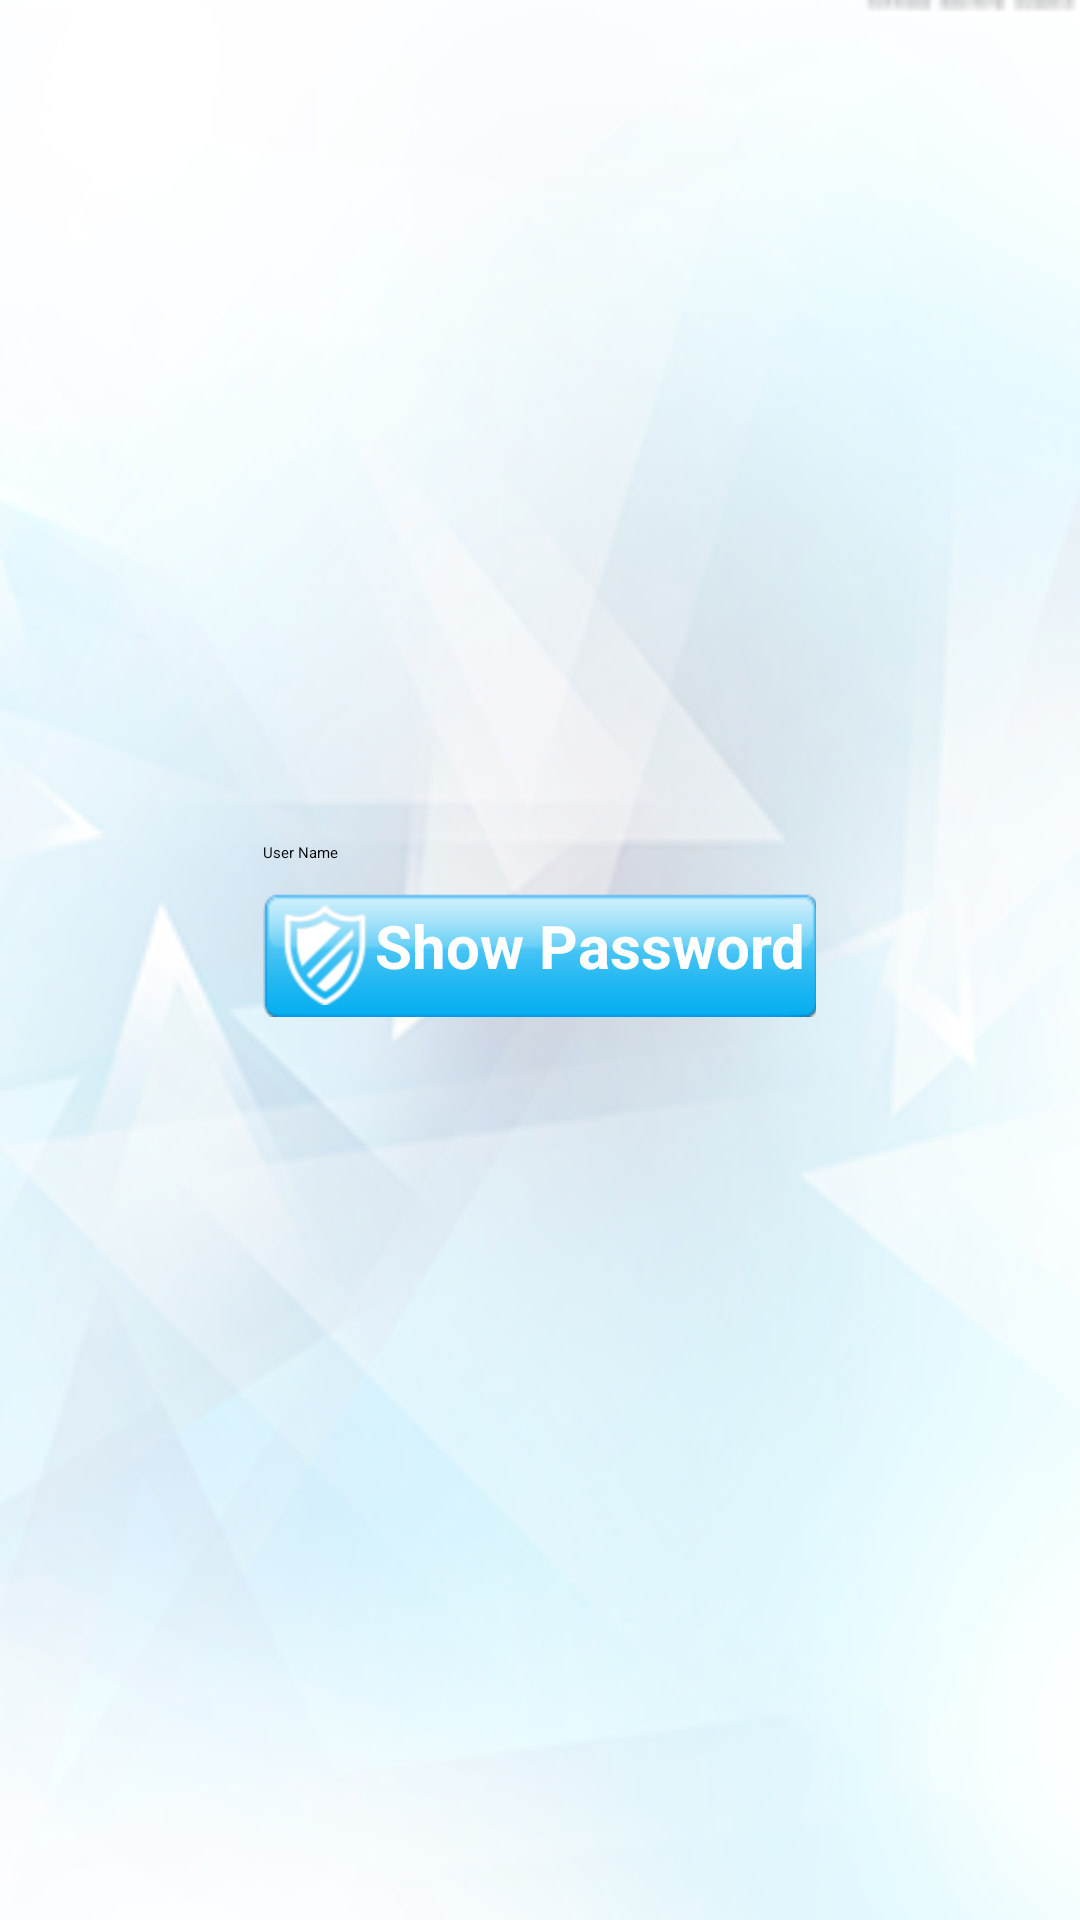

Android layout source for this screen:
<!-- AndroidManifest.xml: application theme AppTheme -->
<!-- res/layout/activity_forgot_password.xml -->
<LinearLayout xmlns:android="http://schemas.android.com/apk/res/android"
    xmlns:tools="http://schemas.android.com/tools"
    android:layout_width="match_parent"
    android:layout_height="match_parent"
    tools:context="${relativePackage}.${activityClass}"
    android:background="@drawable/bg2"
    android:orientation="vertical" >
    
    <LinearLayout
        android:layout_width="wrap_content"
        android:layout_height="match_parent"
        android:layout_gravity="center_vertical|center_horizontal|center"
        android:gravity="center"
        android:orientation="vertical" >

        <EditText
            android:id="@+id/FPUserName"
            android:layout_width="match_parent"
            android:layout_height="wrap_content"
            android:ems="10"
            android:hint="User Name"
            android:inputType="text"
            android:layout_marginBottom="10dp" >

            <requestFocus />
        </EditText>
        
        <Button
            android:id="@+id/FPgetPassbtn"
            android:layout_width="match_parent"
            android:layout_height="wrap_content"
            android:background="@drawable/btn_light_blue"
            android:drawableLeft="@drawable/icon_password"
            android:textStyle="bold"
            android:text="Show Password"
            android:textColor="#FFFFFF"
            android:textSize="20sp" 
            android:layout_marginBottom="20dp"
            android:onClick="getPasswordBtnClick"/>
      </LinearLayout>

</LinearLayout>
<!-- resources referenced by this layout -->
<resources>
  <!-- drawable bg2: png bitmap (drawable-hdpi, 61019 bytes) -->
  <!-- drawable icon_password: png bitmap (drawable-hdpi, 2123 bytes) -->
  <style name="AppTheme" parent="AppBaseTheme">
          
      </style>
  <style name="AppBaseTheme">
          
      </style>
</resources>
